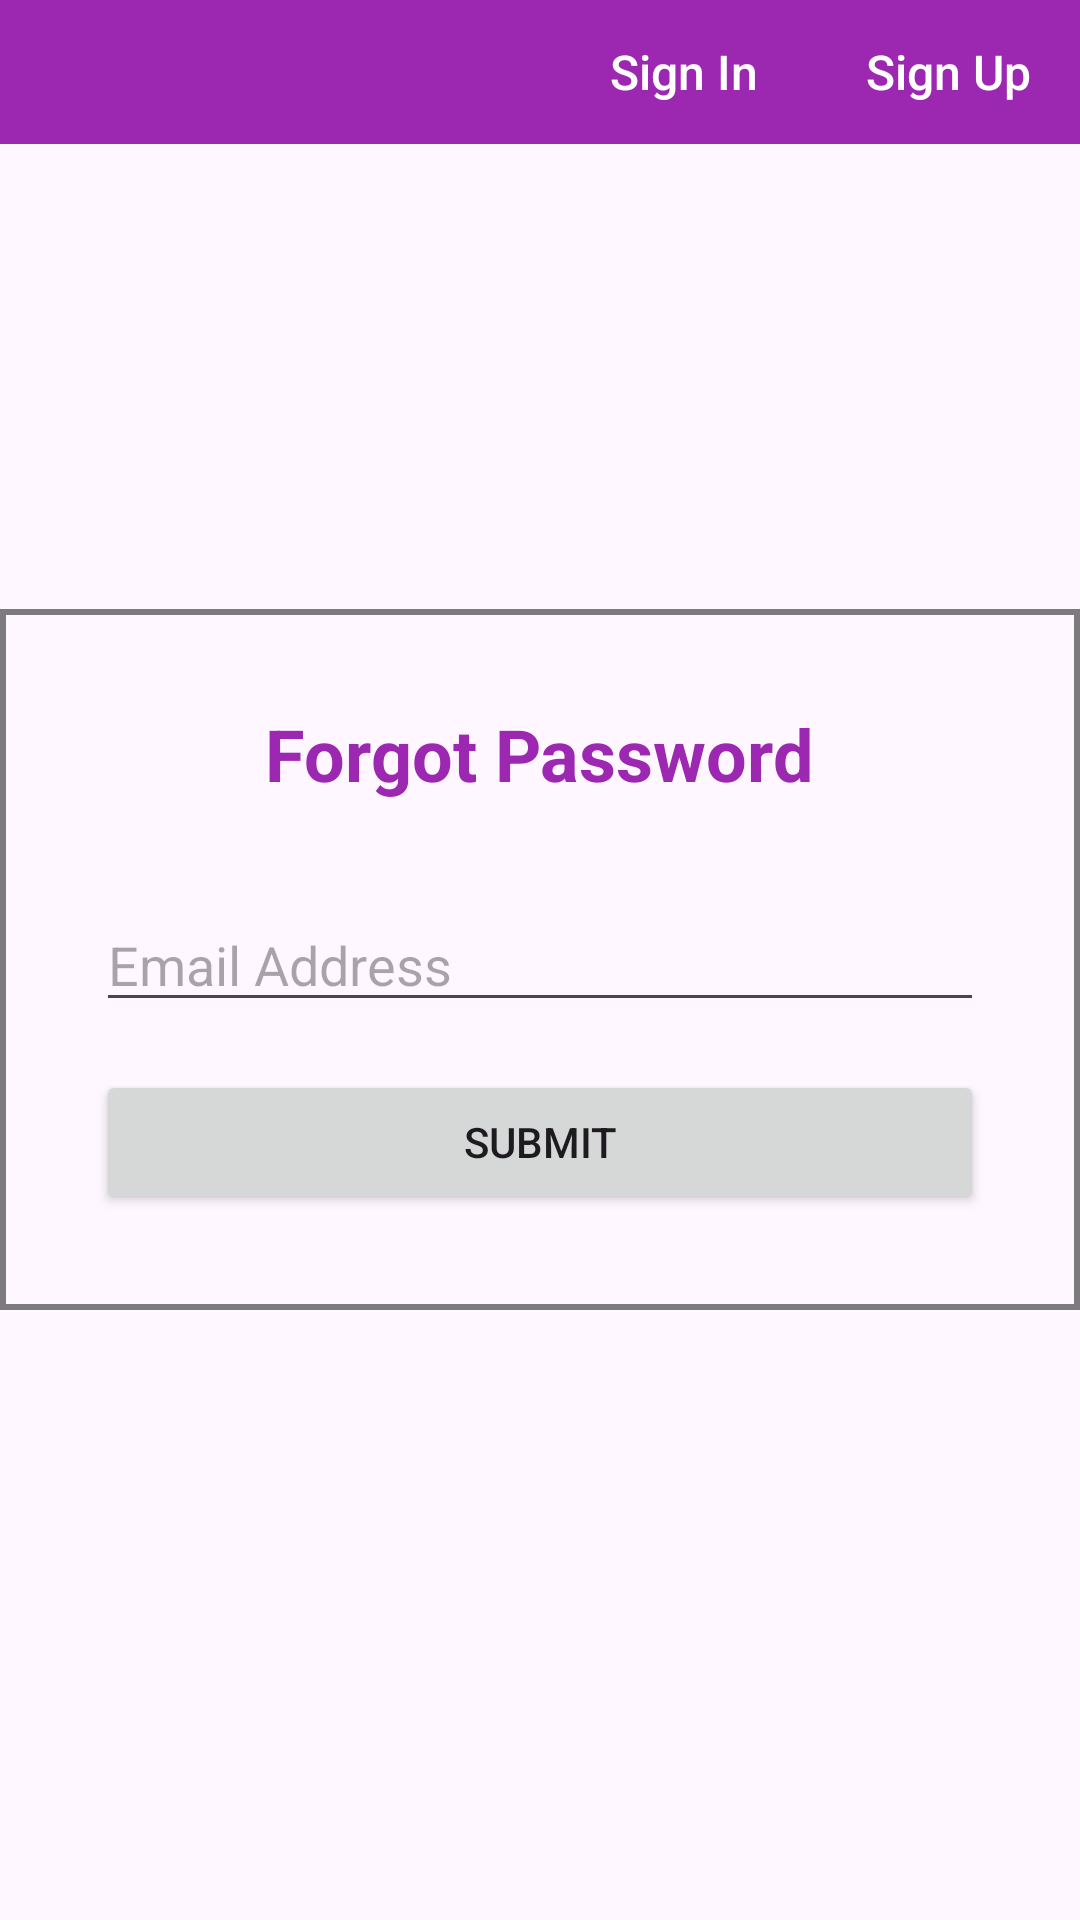

This screen was rendered from an Android layout file. Write that file and the resources it references.
<!-- AndroidManifest.xml: application theme Theme.CitizenEngagementApp -->
<!-- res/layout/forget_password_activity.xml -->
<?xml version="1.0" encoding="utf-8"?>
<RelativeLayout xmlns:android="http://schemas.android.com/apk/res/android"
    xmlns:app="http://schemas.android.com/apk/res-auto"
    xmlns:tools="http://schemas.android.com/tools"
    android:layout_width="match_parent"
    android:layout_height="match_parent"
    tools:context=".ForgetPasswordActivity">

    <LinearLayout
        android:id="@+id/navbar"
        android:layout_width="match_parent"
        android:layout_height="wrap_content"
        android:orientation="horizontal"
        android:background="#9C27B0"
        android:layout_alignParentTop="true">

        
        <View
            android:layout_width="0dp"
            android:layout_height="0dp"
            android:layout_weight="1" />

        
        <Button
            android:id="@+id/btnSignIn"
            android:layout_width="wrap_content"
            android:layout_height="wrap_content"
            android:text="@string/sign_in"
            android:textColor="#FFFFFF"
            android:background="@android:color/transparent"
            android:textAllCaps="false"
            android:textStyle="normal"
            android:textSize="16sp"/>

        
        <Button
            android:id="@+id/btnSignUp"
            android:layout_width="wrap_content"
            android:layout_height="wrap_content"
            android:text="@string/sign_up"
            android:textColor="#FFFFFF"
            android:background="@android:color/transparent"
            android:textAllCaps="false"
            android:textStyle="normal"
            android:textSize="16sp"/>

    </LinearLayout>

    <LinearLayout
        android:layout_width="match_parent"
        android:layout_height="wrap_content"
        android:orientation="vertical"
        android:layout_centerInParent="true"
        android:background="@drawable/box_stroke"
        android:padding="16dp">

        <RelativeLayout
            android:layout_width="match_parent"
            android:layout_height="wrap_content"
            android:gravity="center_horizontal">

            
            <TextView
                android:id="@+id/textViewForgotPassword"
                android:layout_width="wrap_content"
                android:layout_height="wrap_content"
                android:text="Forgot Password"
                android:textSize="24dp"
                style="@style/BoldTextStyle"
                android:padding="16dp"/>
        </RelativeLayout>

        <LinearLayout
            android:layout_width="match_parent"
            android:layout_height="wrap_content"
            android:orientation="vertical"
            android:layout_below="@id/navbar"
            android:padding="16dp">

            
            <EditText
                android:id="@+id/editTextEmailAddress"
                android:layout_width="match_parent"
                android:layout_height="wrap_content"
                android:hint="Email Address"
                android:inputType="textEmailAddress" />

            
            <Button
                android:id="@+id/btnSubmit"
                android:layout_width="match_parent"
                android:layout_height="wrap_content"
                android:text="Submit"
                android:layout_marginTop="16dp" />
        </LinearLayout>
    </LinearLayout>


</RelativeLayout>
<!-- resources referenced by this layout -->
<resources>
  <!-- drawable box_stroke (drawable) -->
  <shape xmlns:android="http://schemas.android.com/apk/res/android"
      android:shape="rectangle">
      <stroke
          android:width="2dp"
          android:color="#80000000"/> 
  </shape>
  <string name="sign_in">Sign In</string>
  <string name="sign_up">Sign Up</string>
  <style name="BoldTextStyle" parent="android:Widget.TextView">
          <item name="android:textColor">#9C27B0</item>
          <item name="android:textSize">24sp</item>
          <item name="android:padding">16dp</item>
          <item name="android:textStyle">bold</item>
          <item name="android:background">@null</item>
      </style>
  <style name="Theme.CitizenEngagementApp" parent="Base.Theme.CitizenEngagementApp" />
  <style name="Base.Theme.CitizenEngagementApp" parent="Theme.Material3.DayNight.NoActionBar">
          
          
      </style>
</resources>
